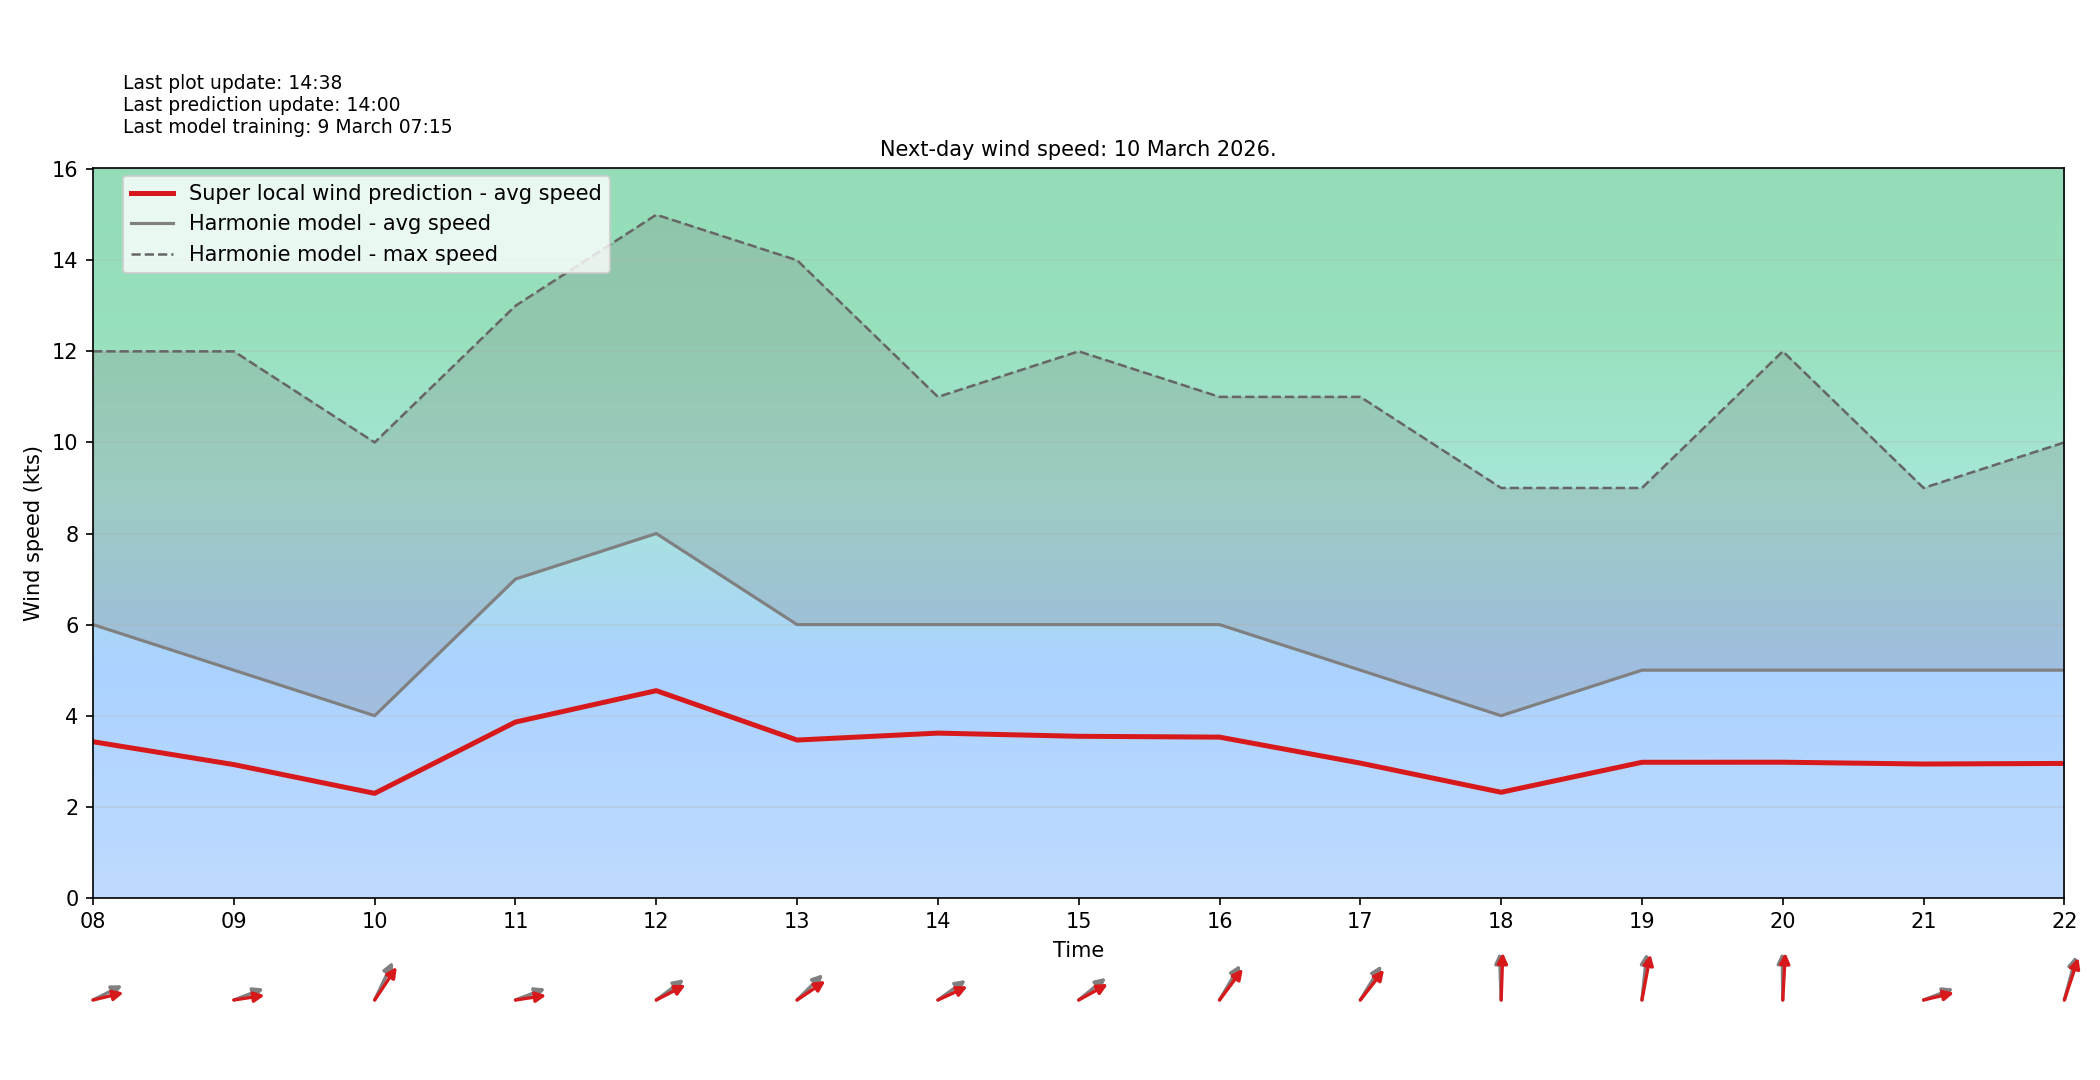

The file beside this chart, header and first rows:
target_time_utc, hour_utc, forecast_wind_speed, lstm_pred_wind_speed, delta_speed_lstm_minus_forecast, forecast_wind_dir_deg, lstm_pred_wind_dir_deg, delta_dir_lstm_minus_forecast
2026-03-10T00:00:00Z, 00, 3.0, 1.784, -1.216, 108.0, 115.3, 7.275
2026-03-10T01:00:00Z, 01, 3.0, 1.749, -1.251, 154.0, 164.9, 10.94
2026-03-10T02:00:00Z, 02, 3.0, 1.711, -1.289, 215.0, 227.1, 12.09
2026-03-10T03:00:00Z, 03, 3.0, 1.721, -1.279, 322.0, 332.5, 10.52
2026-03-10T04:00:00Z, 04, 3.0, 1.744, -1.256, 5.0, 17.7, 12.7
2026-03-10T05:00:00Z, 05, 1.0, 0.6528, -0.3472, 31.0, 40.74, 9.735
2026-03-10T06:00:00Z, 06, 5.0, 2.828, -2.172, 203.0, 212.6, 9.61
2026-03-10T07:00:00Z, 07, 4.0, 2.26, -1.74, 262.0, 272.2, 10.19
2026-03-10T08:00:00Z, 08, 6.0, 3.429, -2.571, 252.0, 261.1, 9.068
2026-03-10T09:00:00Z, 09, 5.0, 2.927, -2.073, 256.0, 264.3, 8.288
2026-03-10T10:00:00Z, 10, 4.0, 2.295, -1.705, 216.0, 225.7, 9.658
2026-03-10T11:00:00Z, 11, 7.0, 3.861, -3.139, 256.0, 264.4, 8.386
2026-03-10T12:00:00Z, 12, 8.0, 4.55, -3.45, 244.0, 251.4, 7.364
2026-03-10T13:00:00Z, 13, 6.0, 3.465, -2.535, 237.0, 246.2, 9.23
2026-03-10T14:00:00Z, 14, 6.0, 3.618, -2.382, 245.0, 253.3, 8.35
2026-03-10T15:00:00Z, 15, 6.0, 3.548, -2.452, 242.0, 250.3, 8.298
2026-03-10T16:00:00Z, 16, 6.0, 3.529, -2.471, 222.0, 228.9, 6.871
2026-03-10T17:00:00Z, 17, 5.0, 2.959, -2.041, 223.0, 230.2, 7.176
2026-03-10T18:00:00Z, 18, 4.0, 2.319, -1.681, 177.0, 183, 6.015
2026-03-10T19:00:00Z, 19, 5.0, 2.977, -2.023, 189.0, 195.8, 6.822
2026-03-10T20:00:00Z, 20, 5.0, 2.979, -2.021, 179.0, 184.8, 5.751
2026-03-10T21:00:00Z, 21, 5.0, 2.939, -2.061, 256.0, 261.1, 5.125
2026-03-10T22:00:00Z, 22, 5.0, 2.952, -2.048, 202.0, 206.9, 4.937
2026-03-10T23:00:00Z, 23, 6.0, 3.487, -2.513, 209.0, 214.7, 5.686
